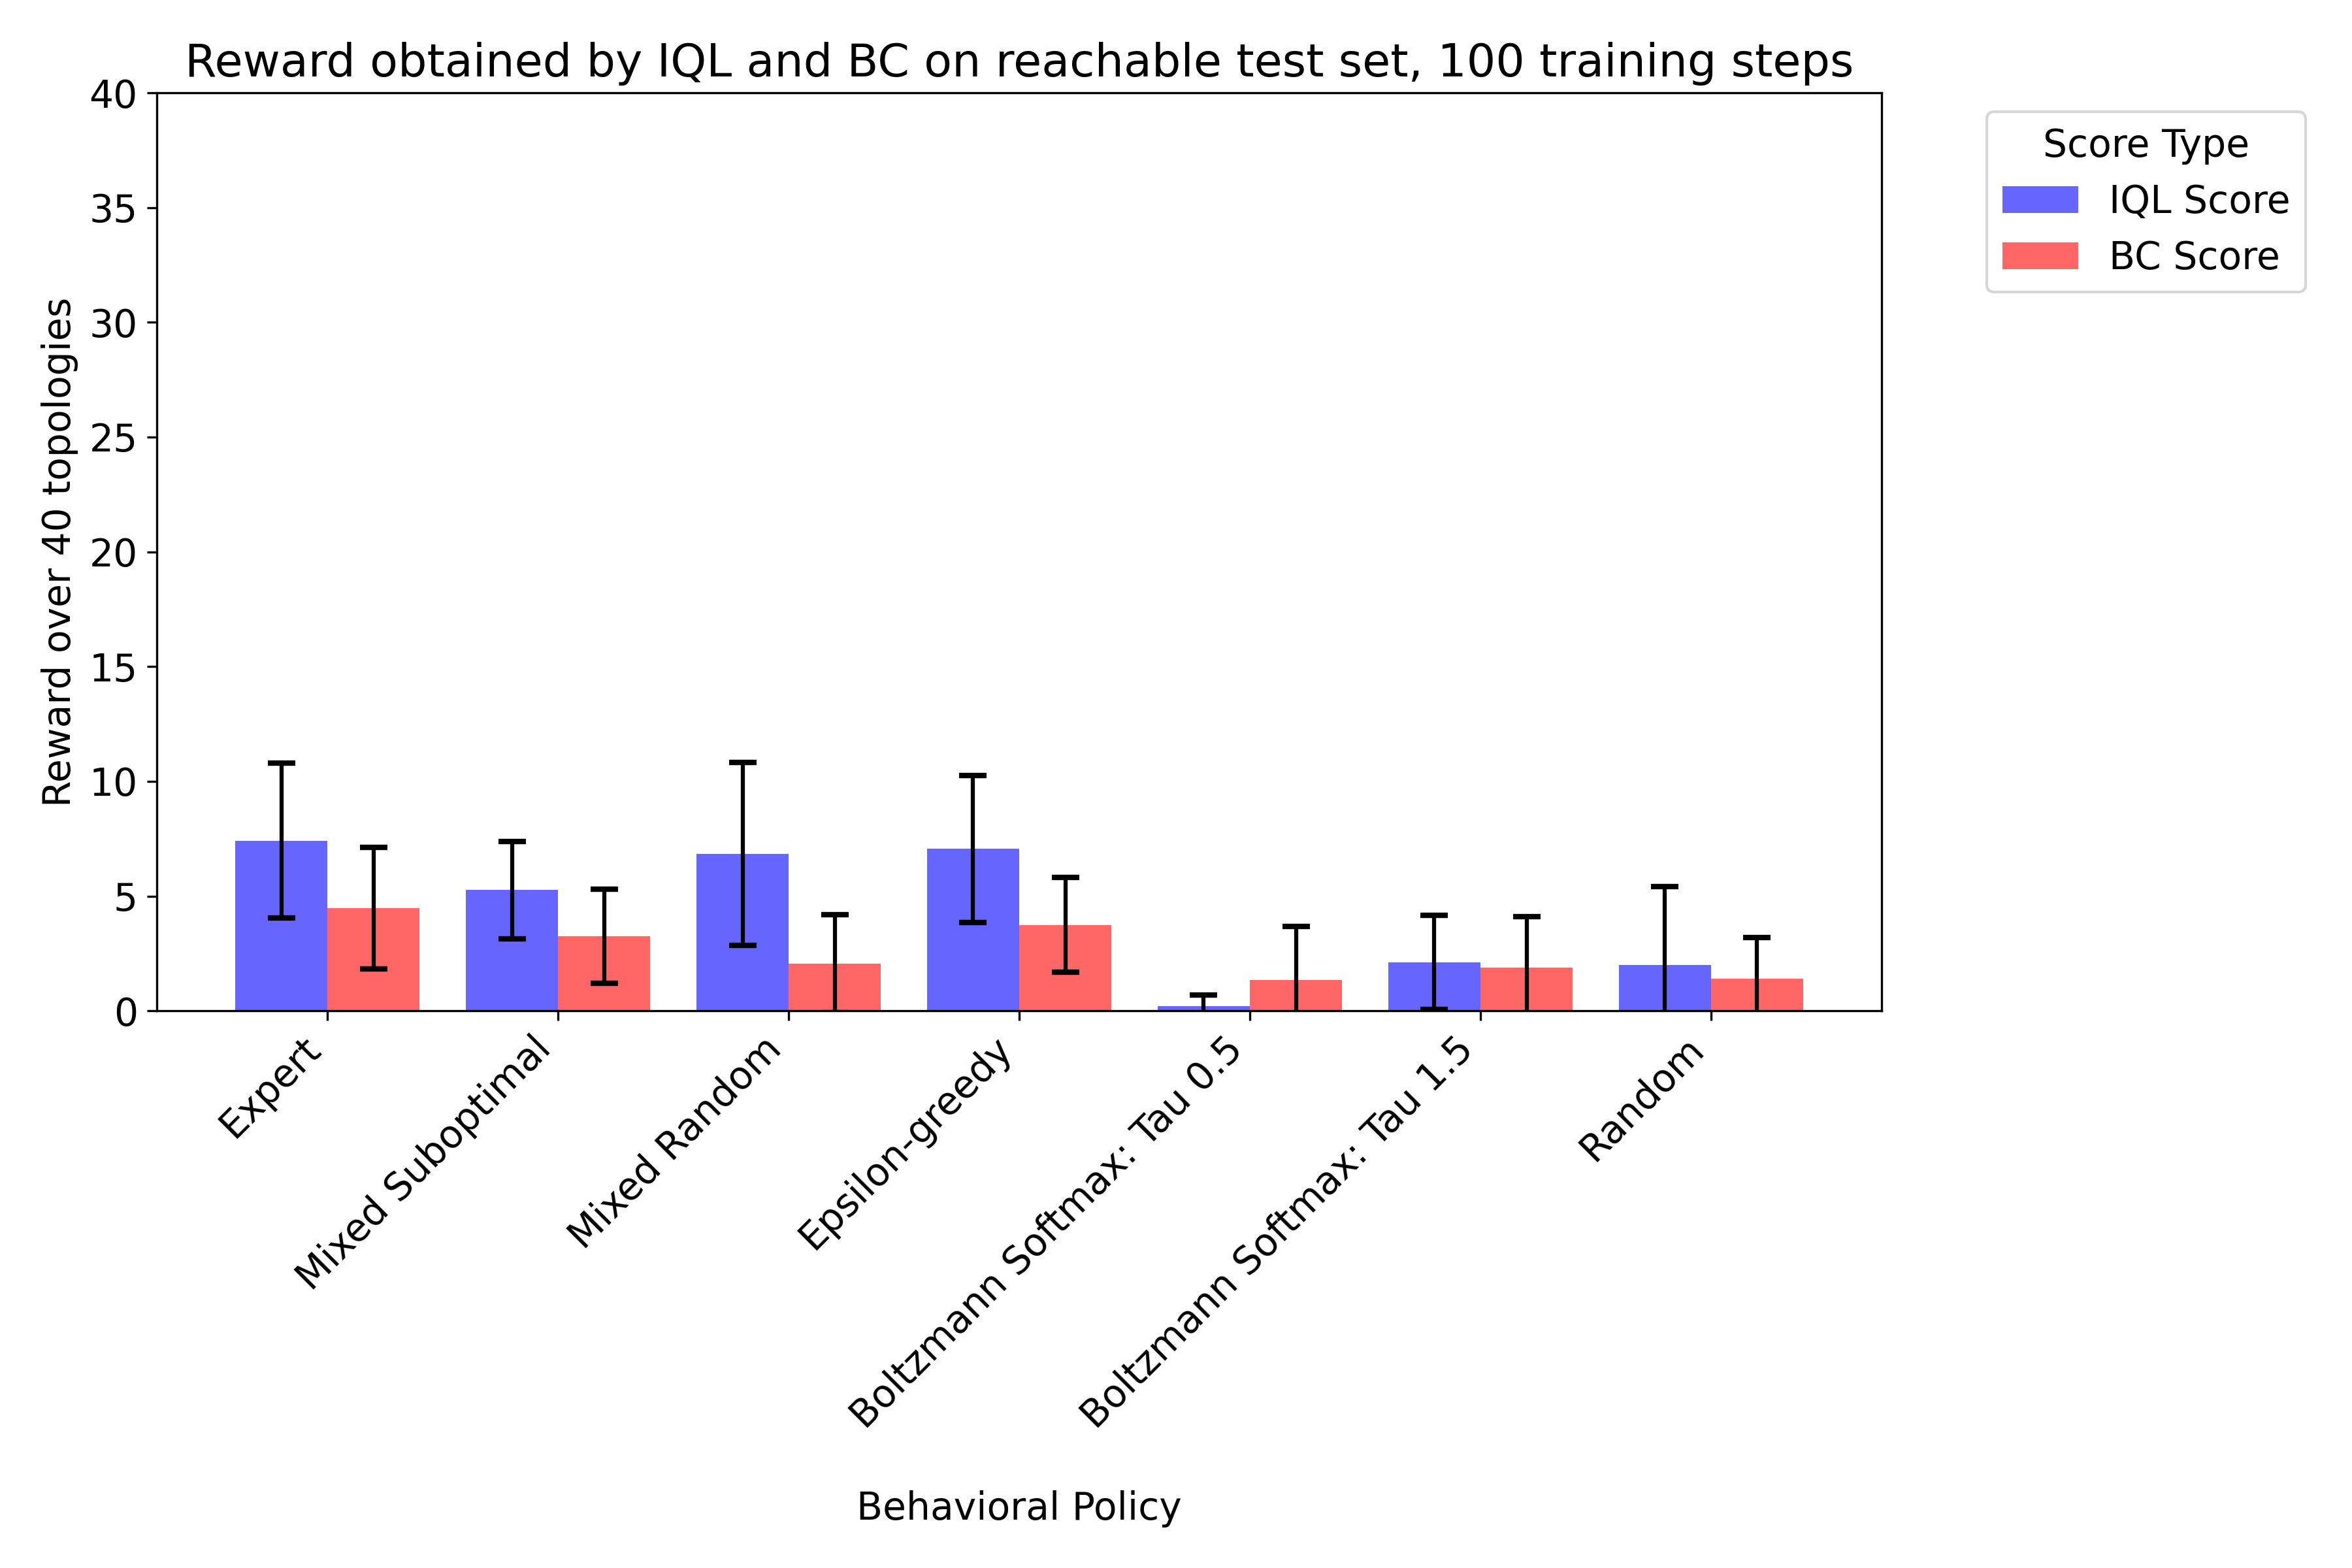

The table this chart was drawn from, first rows:
IQL Score, BC Score, Behavioral Policy, Training Set Size, Training Steps, Seed
9.0, 5.0, Expert, 372, 100, 0
7.1, 7.0, Expert, 372, 100, 44987
7.4, 4.7, Expert, 372, 100, 39779
2.2, 0.0, Expert, 372, 100, 17333
11.4, 5.7, Expert, 372, 100, 4219
8.3, 2.9, Mixed Suboptimal, 1798, 100, 44987
6.0, 4.7, Mixed Suboptimal, 1798, 100, 39779
6.0, 4.7, Mixed Suboptimal, 1798, 100, 39779
2.3, 0.0, Mixed Suboptimal, 1798, 100, 17333
8.3, 2.9, Mixed Suboptimal, 1798, 100, 44987
5.7, 5.7, Mixed Suboptimal, 1798, 100, 4219
5.7, 5.7, Mixed Suboptimal, 1798, 100, 4219
2.3, 0.0, Mixed Suboptimal, 1798, 100, 17333
4.0, 3.0, Mixed Suboptimal, 1798, 100, 0
4.0, 3.0, Mixed Suboptimal, 1798, 100, 0
6.7, 0.0, Mixed Random, 2822, 100, 17333
5.6, 0.0, Mixed Random, 2915, 100, 44987
6.0, 2.0, Mixed Random, 2822, 100, 0
6.9, 1.2, Mixed Random, 2915, 100, 39779
2.2, 0.0, Mixed Random, 2915, 100, 17333
5.7, 5.7, Mixed Random, 2822, 100, 4219
8.7, 2.8, Mixed Random, 2822, 100, 44987
3.6, 1.2, Mixed Random, 2822, 100, 39779
6.0, 2.0, Mixed Random, 2915, 100, 0
17.0, 5.7, Mixed Random, 2915, 100, 4219
3.6, 4.7, Epsilon-greedy, 1276, 100, 39779
4.5, 0.0, Epsilon-greedy, 1276, 100, 17333
3.6, 4.7, Epsilon-greedy, 1276, 100, 39779
6.0, 4.0, Epsilon-greedy, 1276, 100, 0
9.8, 4.3, Epsilon-greedy, 1276, 100, 44987
9.8, 4.3, Epsilon-greedy, 1276, 100, 44987
4.5, 0.0, Epsilon-greedy, 1276, 100, 17333
11.4, 5.7, Epsilon-greedy, 1276, 100, 4219
11.4, 5.7, Epsilon-greedy, 1276, 100, 4219
6.0, 4.0, Epsilon-greedy, 1276, 100, 0
1.1, 0.0, Boltzmann Softmax: Tau 0.5, 11328, 100, 39779
0.0, 1.0, Boltzmann Softmax: Tau 0.5, 11328, 100, 0
0.0, 0.0, Boltzmann Softmax: Tau 0.5, 11328, 100, 44987
0.0, 0.0, Boltzmann Softmax: Tau 0.5, 11328, 100, 17333
0.0, 0.0, Boltzmann Softmax: Tau 0.5, 11328, 100, 44987
1.1, 0.0, Boltzmann Softmax: Tau 0.5, 11328, 100, 39779
0.0, 1.0, Boltzmann Softmax: Tau 0.5, 11328, 100, 0
0.0, 5.7, Boltzmann Softmax: Tau 0.5, 11328, 100, 4219
0.0, 0.0, Boltzmann Softmax: Tau 0.5, 11328, 100, 17333
0.0, 5.7, Boltzmann Softmax: Tau 0.5, 11328, 100, 4219
2.4, 2.4, Boltzmann Softmax: Tau 1.5, 11190, 100, 39779
5.7, 5.7, Boltzmann Softmax: Tau 1.5, 11190, 100, 4219
0.0, 0.0, Boltzmann Softmax: Tau 1.5, 11190, 100, 17333
2.4, 2.4, Boltzmann Softmax: Tau 1.5, 11190, 100, 39779
1.0, 0.0, Boltzmann Softmax: Tau 1.5, 11190, 100, 0
0.0, 0.0, Boltzmann Softmax: Tau 1.5, 11190, 100, 17333
5.7, 5.7, Boltzmann Softmax: Tau 1.5, 11190, 100, 4219
1.5, 1.4, Boltzmann Softmax: Tau 1.5, 11190, 100, 44987
1.5, 1.4, Boltzmann Softmax: Tau 1.5, 11190, 100, 44987
1.0, 0.0, Boltzmann Softmax: Tau 1.5, 11190, 100, 0
1.4, 2.7, Random, 3787, 100, 44987
0.0, 0.0, Random, 3787, 100, 17333
1.3, 2.4, Random, 3787, 100, 39779
0.0, 0.0, Random, 3579, 100, 17333
11.4, 5.7, Random, 3579, 100, 4219
... 5 more rows
